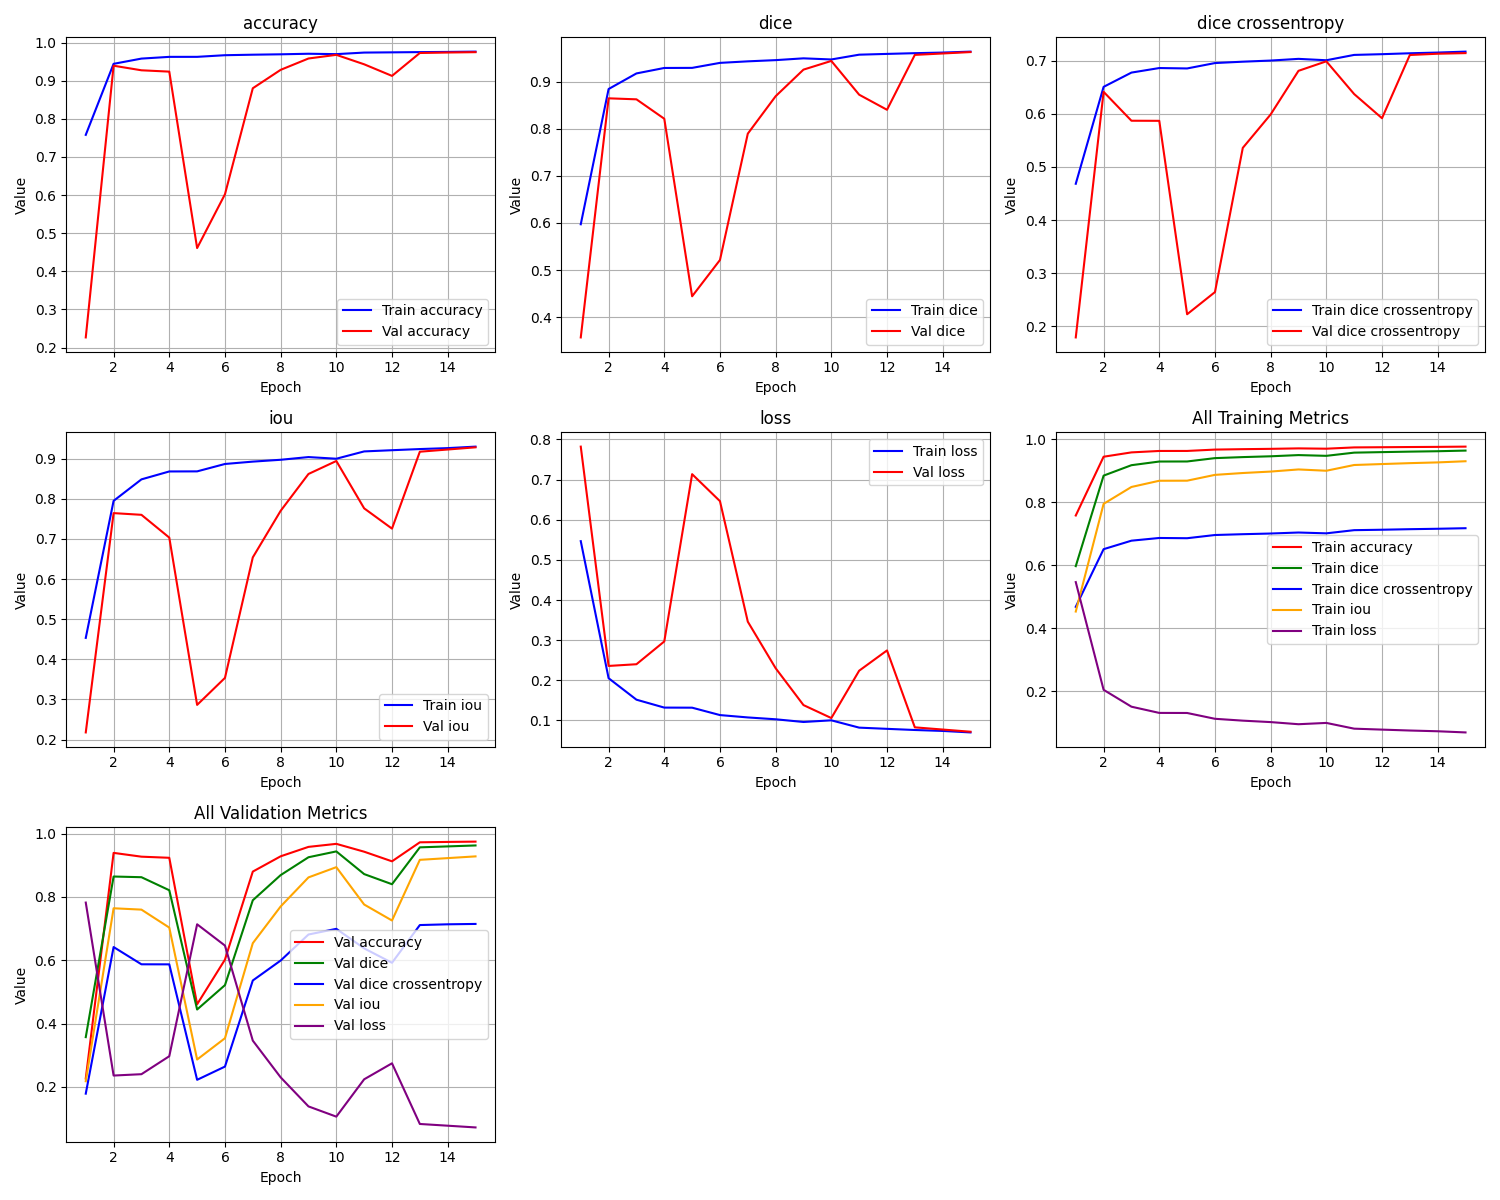

The file beside this chart, header and first rows:
epoch, train_loss, train_iou, train_dice, train_dice crossentropy, train_accuracy, val_loss, val_iou, val_dice, val_dice crossentropy, val_accuracy
1, 0.5467, 0.4533, 0.5972, 0.4684, 0.7579, 0.7822, 0.2178, 0.3571, 0.1785, 0.2264
2, 0.2052, 0.7948, 0.8843, 0.6511, 0.9442, 0.2358, 0.7642, 0.8645, 0.6417, 0.9393
3, 0.1517, 0.8483, 0.9173, 0.678, 0.9579, 0.24, 0.76, 0.8624, 0.5872, 0.9272
4, 0.132, 0.868, 0.929, 0.6866, 0.9625, 0.2968, 0.7032, 0.8212, 0.587, 0.9237
5, 0.1318, 0.8682, 0.9291, 0.6858, 0.9625, 0.7136, 0.2864, 0.4444, 0.2223, 0.4609
6, 0.1133, 0.8867, 0.9398, 0.696, 0.9668, 0.6464, 0.3536, 0.5214, 0.2641, 0.602
7, 0.1075, 0.8925, 0.943, 0.6986, 0.9682, 0.3461, 0.6539, 0.7895, 0.5361, 0.8801
8, 0.1029, 0.8971, 0.9456, 0.7007, 0.9692, 0.2301, 0.7699, 0.869, 0.5991, 0.9284
9, 0.09613, 0.9039, 0.9494, 0.7039, 0.9707, 0.1382, 0.8618, 0.9254, 0.6813, 0.9582
10, 0.1003, 0.8997, 0.947, 0.7013, 0.9696, 0.1059, 0.8941, 0.9439, 0.6993, 0.9678
11, 0.08204, 0.918, 0.9571, 0.7114, 0.9737, 0.2239, 0.7761, 0.8722, 0.6375, 0.943
12, 0.07904, 0.921, 0.9588, 0.7127, 0.9743, 0.2744, 0.7256, 0.8402, 0.592, 0.9126
13, 0.07615, 0.9238, 0.9603, 0.7144, 0.9749, 0.08276, 0.9172, 0.9567, 0.7112, 0.9726
14, 0.07381, 0.9262, 0.9616, 0.7158, 0.9754, 0.0773, 0.9227, 0.9597, 0.7136, 0.9739
15, 0.07009, 0.9299, 0.9636, 0.7176, 0.9762, 0.07183, 0.9282, 0.9627, 0.7147, 0.9748
